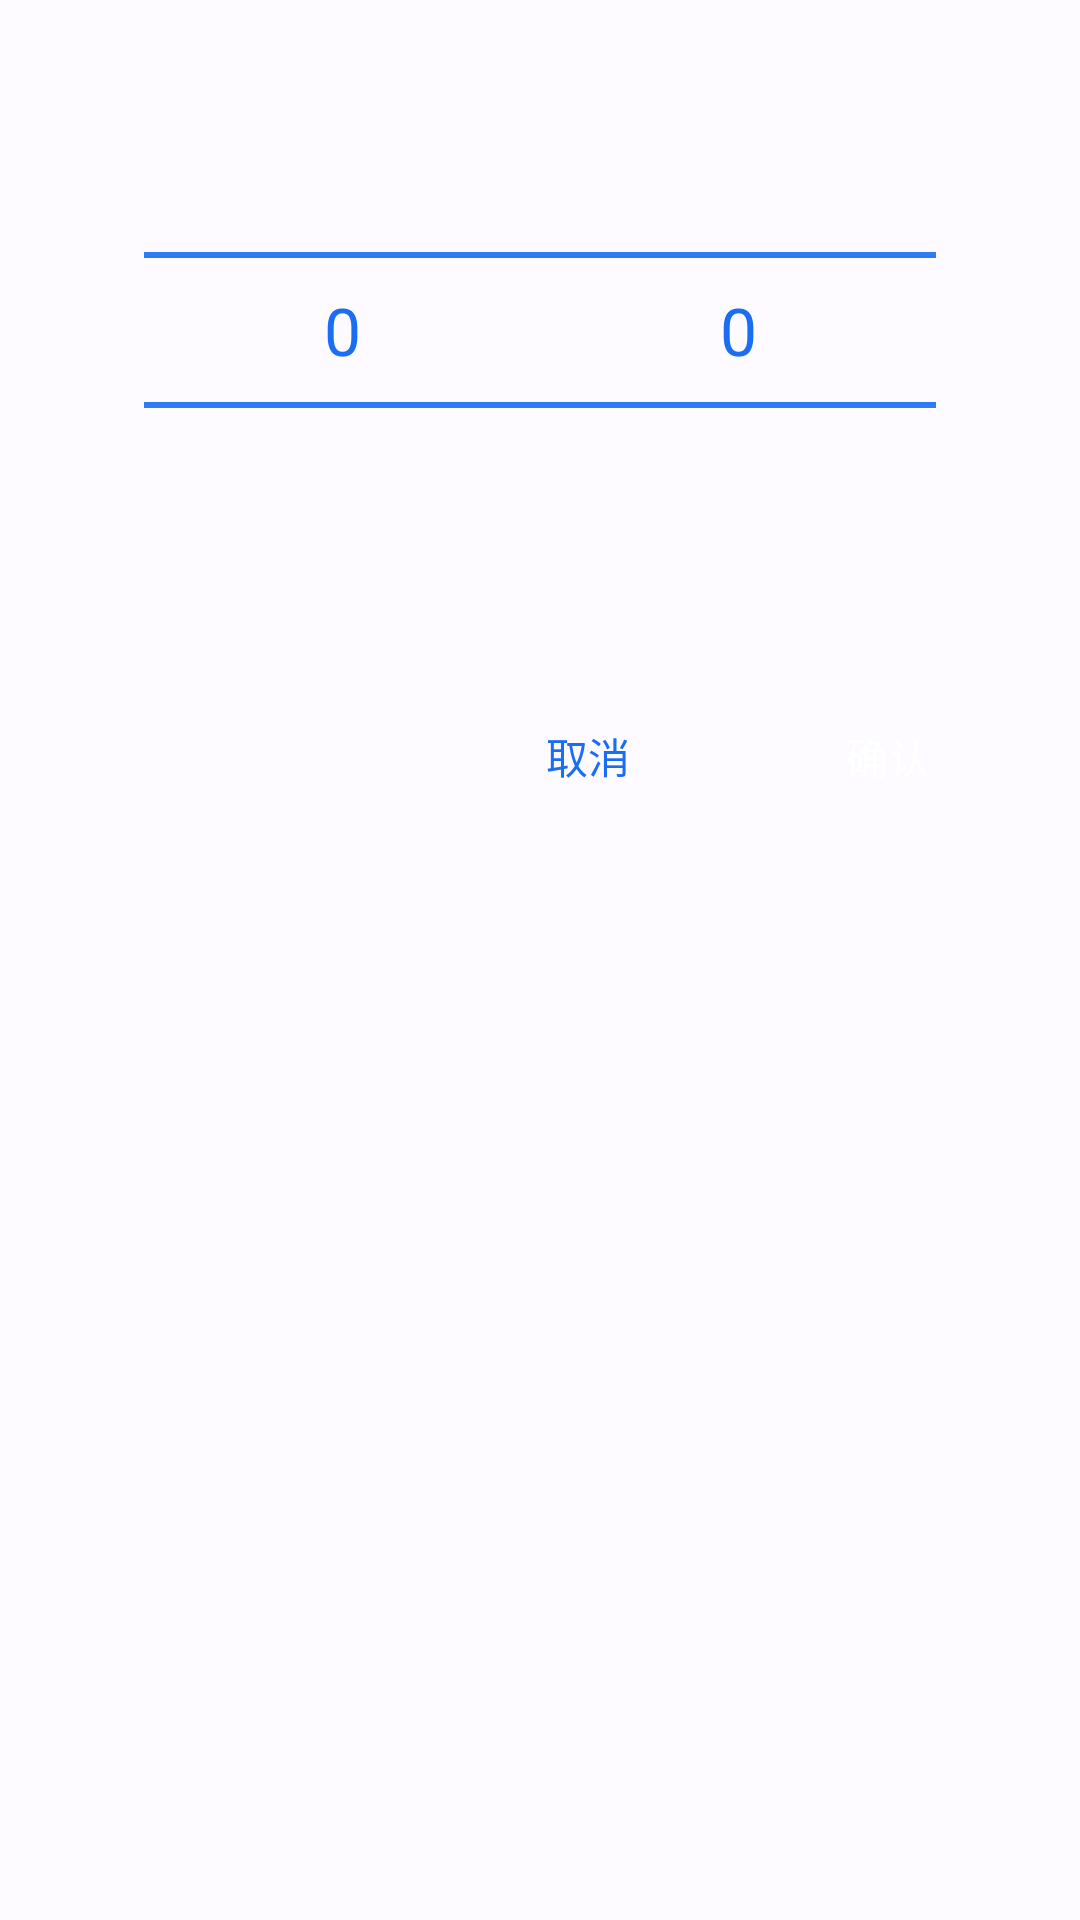

Layout XML and referenced resources for this Android screen:
<!-- AndroidManifest.xml: application theme Theme.CyclingVolumeControl -->
<!-- res/layout/dialog_max_speed_picker.xml -->
<?xml version="1.0" encoding="utf-8"?>
<LinearLayout xmlns:android="http://schemas.android.com/apk/res/android"
    xmlns:app="http://schemas.android.com/apk/res-auto"
    android:layout_width="match_parent"
    android:layout_height="wrap_content"
    android:orientation="vertical"
    android:background="?attr/colorSurface"
    android:paddingBottom="16dp">

    
    <LinearLayout
        android:layout_width="match_parent"
        android:layout_height="wrap_content"
        android:gravity="center"
        android:orientation="horizontal"
        android:paddingHorizontal="48dp"
        android:paddingVertical="20dp">

        <NumberPicker
            android:id="@+id/pickerTens"
            android:layout_width="0dp"
            android:layout_weight="1"
            android:layout_height="180dp"
            android:theme="@style/NumberPickerStyle" />

        <NumberPicker
            android:id="@+id/pickerOnes"
            android:layout_width="0dp"
            android:layout_weight="1"
            android:layout_height="180dp"
            android:theme="@style/NumberPickerStyle" />
    </LinearLayout>

    
    <LinearLayout
        android:layout_width="match_parent"
        android:layout_height="wrap_content"
        android:gravity="end"
        android:orientation="horizontal"
        android:paddingHorizontal="20dp"
        android:paddingTop="8dp">

        <Button
            android:id="@+id/btnCancel"
            style="@style/Widget.Material3.Button.TextButton"
            android:layout_width="wrap_content"
            android:layout_height="wrap_content"
            android:text="取消"
            android:textColor="?attr/colorPrimary" />

        <Button
            android:id="@+id/btnConfirm"
            style="@style/Widget.Material3.Button"
            android:layout_width="wrap_content"
            android:layout_height="wrap_content"
            android:layout_marginStart="12dp"
            android:text="确认"
            android:textColor="?attr/colorOnPrimary"
            app:backgroundTint="?attr/colorPrimary"
            app:cornerRadius="20dp" />
    </LinearLayout>
</LinearLayout>
<!-- resources referenced by this layout -->
<resources>
  <style name="NumberPickerStyle">
          <item name="android:textSize">22sp</item>
          <item name="android:textColorPrimary">?attr/colorPrimary</item>
          <item name="android:textColorSecondary">?android:attr/textColorSecondary</item>
          <item name="colorControlNormal">?attr/colorPrimary</item>
      </style>
  <style name="Theme.CyclingVolumeControl" parent="Base.Theme.CyclingVolumeControl" />
  <style name="Base.Theme.CyclingVolumeControl" parent="Theme.Material3.DayNight.NoActionBar">
          <item name="colorPrimary">@color/primary</item>
          <item name="colorPrimaryContainer">@color/primary_container</item>
          <item name="colorOnPrimary">@color/on_primary</item>
          <item name="colorOnPrimaryContainer">@color/on_primary_container</item>
          <item name="colorSecondary">@color/secondary</item>
          <item name="colorSecondaryContainer">@color/secondary_container</item>
          <item name="colorSurface">@color/surface</item>
          <item name="colorSurfaceVariant">@color/surface_variant</item>
          <item name="android:colorBackground">@color/surface</item>
          <item name="android:statusBarColor">@android:color/transparent</item>
          <item name="android:navigationBarColor">@android:color/transparent</item>
      </style>
  <color name="primary">#FF1A6EF3</color>
  <color name="primary_container">#FFD6E3FF</color>
  <color name="on_primary">#FFFFFFFF</color>
  <color name="on_primary_container">#FF001B3D</color>
  <color name="secondary">#FF535F70</color>
  <color name="secondary_container">#FFD7E3F7</color>
  <color name="surface">#FFFDFBFF</color>
  <color name="surface_variant">#FFE0E2EC</color>
</resources>
